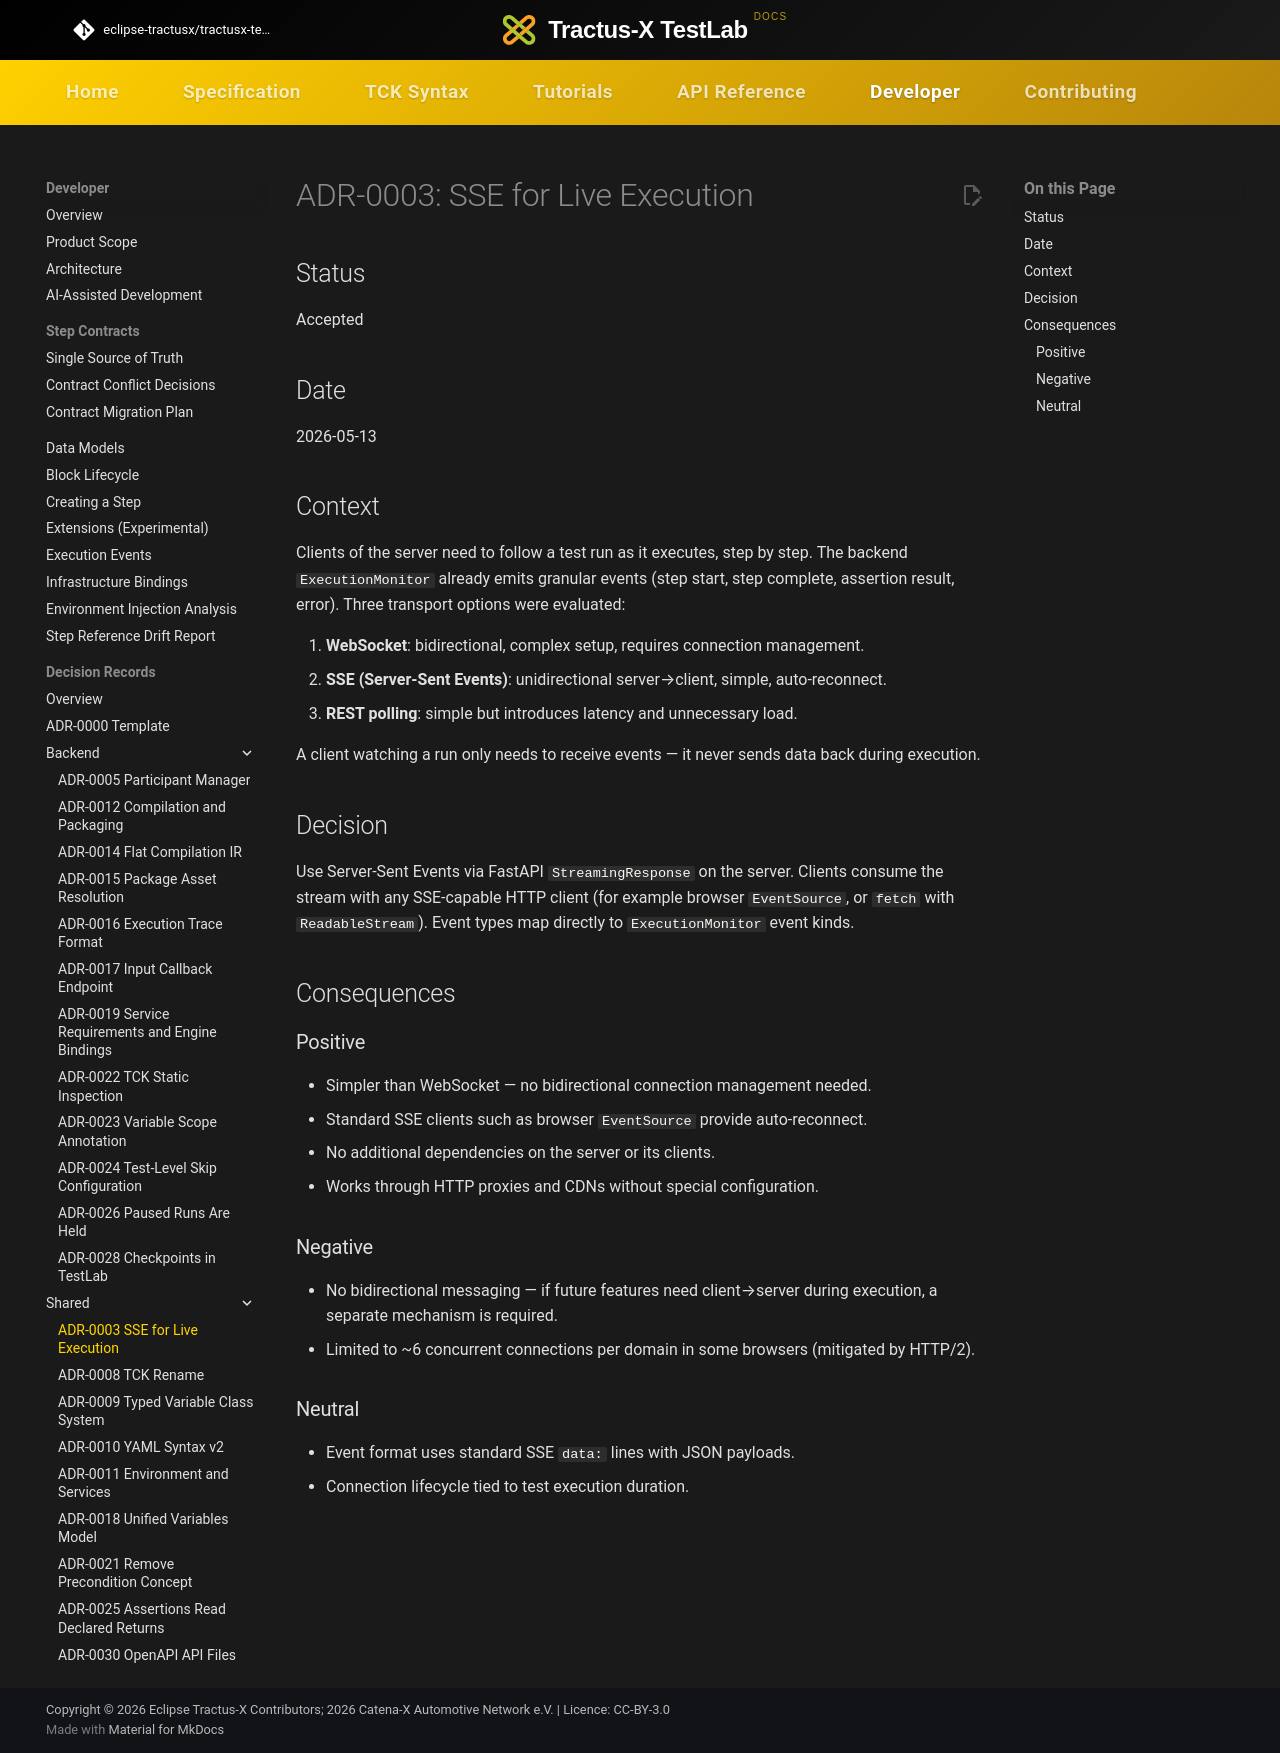

repository: eclipse-tractusx/tractusx-testlab · page: developer/decision-records/shared/ADR-0003-sse-for-live-execution/index.html · generator: mkdocs

<!--
 Eclipse Tractus-X - Tractus-X TestLab

 Copyright (c) 2026 Contributors to the Eclipse Foundation

 See the NOTICE file(s) distributed with this work for additional
 information regarding copyright ownership.

 This program and the accompanying materials are made available under the
 terms of the Apache License, Version 2.0 which is available at
 https://www.apache.org/licenses/LICENSE-2.0.

 Unless required by applicable law or agreed to in writing, software
 distributed under the License is distributed on an "AS IS" BASIS, WITHOUT
 WARRANTIES OR CONDITIONS OF ANY KIND, either express or implied. See the
 License for the specific language governing permissions and limitations
 under the License.

 SPDX-License-Identifier: Apache-2.0
-->
<!-- This code was partially generated using artificial intelligence (AI) (Tool: Copilot, Model: Claude Opus 4.6). -->
<!-- It was reviewed and tested by a human committer. -->

# ADR-0003: SSE for Live Execution

## Status

Accepted

## Date

2026-05-13

## Context

Clients of the server need to follow a test run as it executes, step by step. The backend `ExecutionMonitor` already emits granular events (step start, step complete, assertion result, error). Three transport options were evaluated:

1. **WebSocket**: bidirectional, complex setup, requires connection management.
2. **SSE (Server-Sent Events)**: unidirectional server→client, simple, auto-reconnect.
3. **REST polling**: simple but introduces latency and unnecessary load.

A client watching a run only needs to receive events — it never sends data back during execution.

## Decision

Use Server-Sent Events via FastAPI `StreamingResponse` on the server. Clients consume the stream with any SSE-capable HTTP client (for example browser `EventSource`, or `fetch` with `ReadableStream`). Event types map directly to `ExecutionMonitor` event kinds.

## Consequences

### Positive

- Simpler than WebSocket — no bidirectional connection management needed.
- Standard SSE clients such as browser `EventSource` provide auto-reconnect.
- No additional dependencies on the server or its clients.
- Works through HTTP proxies and CDNs without special configuration.

### Negative

- No bidirectional messaging — if future features need client→server during execution, a separate mechanism is required.
- Limited to ~6 concurrent connections per domain in some browsers (mitigated by HTTP/2).

### Neutral

- Event format uses standard SSE `data:` lines with JSON payloads.
- Connection lifecycle tied to test execution duration.
